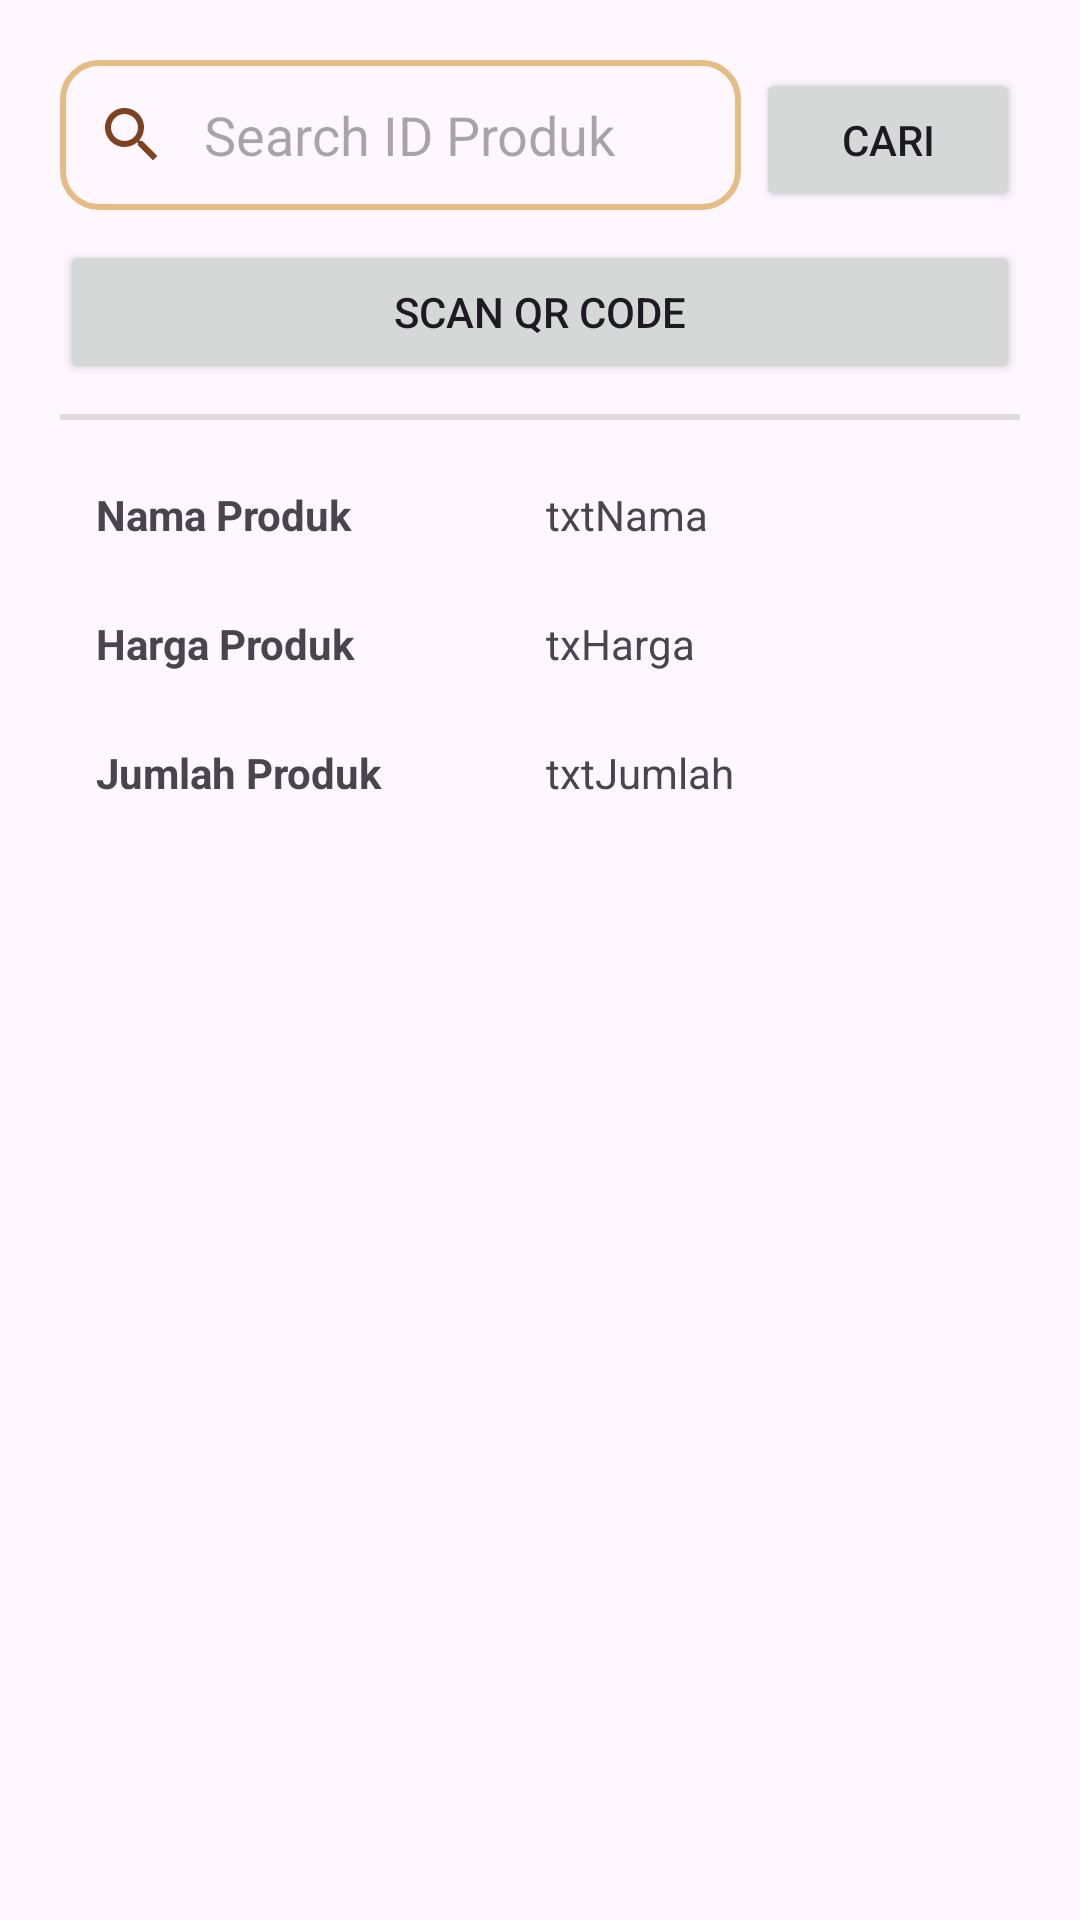

Layout XML and referenced resources for this Android screen:
<!-- AndroidManifest.xml: application theme Theme.GridLayout -->
<!-- res/layout/activity_tampil.xml -->
<?xml version="1.0" encoding="utf-8"?>
<LinearLayout xmlns:android="http://schemas.android.com/apk/res/android"
    xmlns:app="http://schemas.android.com/apk/res-auto"
    xmlns:tools="http://schemas.android.com/tools"
    android:id="@+id/main"
    android:padding="20dp"
    android:orientation="vertical"
    android:layout_width="match_parent"
    android:layout_height="match_parent"
    tools:context=".crud.TampilActivity">

    <LinearLayout
        android:weightSum="2"
        android:orientation="horizontal"
        android:layout_width="match_parent"
        android:layout_height="wrap_content">
        <EditText
            android:layout_weight="2"
            android:layout_marginBottom="10dp"
            android:layout_marginEnd="5dp"
            android:padding="@dimen/s"
            android:background="@drawable/blue_border"
            android:drawableTint="@color/primary"
            android:id="@+id/editSearch"
            android:drawableStart="@drawable/icon_search"
            android:drawablePadding="@dimen/s"
            android:layout_width="wrap_content"
            android:layout_height="@dimen/imgXS"
            android:ems="10"
            android:inputType="text"

            android:hint="Search ID Produk" />
        <Button
            android:id="@+id/btnSearch"
            android:layout_weight="0"
            android:layout_width="wrap_content"
            android:layout_height="wrap_content"

            android:text="Cari"/>

    </LinearLayout>

    <Button
        android:id="@+id/btnQR"
        android:text="SCAN QR CODE"
        android:layout_marginBottom="10dp"
        android:layout_width="match_parent"
        android:layout_height="wrap_content"/>

    <View
        android:id="@+id/divider"
        android:layout_width="match_parent"
        android:layout_height="2dp"
        android:background="?android:attr/listDivider" />

    <TableLayout
        android:layout_marginTop="10dp"
        android:layout_width="match_parent"
        android:layout_height="match_parent">

        <TableRow
            android:layout_width="match_parent"
            android:layout_height="match_parent"
            android:padding="@dimen/s">

            <TextView
                android:layout_height="wrap_content"
                android:layout_width="@dimen/imgL"
                android:text="Nama Produk"
                android:textStyle="bold"/>

            <TextView
                android:id="@+id/txtNamaProduk"
                android:layout_width="@dimen/imgL"
                android:layout_height="wrap_content"
                android:layout_gravity="start"
                android:text="txtNama" />
        </TableRow>

        <TableRow
            android:layout_width="match_parent"
            android:layout_height="match_parent"
            android:padding="@dimen/s">

            <TextView
                android:layout_width="@dimen/imgL"
                android:layout_height="wrap_content"
                android:text="Harga Produk"
                android:textStyle="bold" />

            <TextView
                android:id="@+id/txtHargaProduk"
                android:layout_width="@dimen/imgL"
                android:layout_height="wrap_content"
                android:layout_gravity="start"
                android:text="txHarga" />
        </TableRow>

        <TableRow
            android:layout_width="match_parent"
            android:layout_height="match_parent"
            android:padding="@dimen/s">

            <TextView
                android:layout_width="@dimen/imgL"
                android:layout_height="wrap_content"
                android:text="Jumlah Produk"
                android:textStyle="bold" />

            <TextView
                android:id="@+id/txtJumlahProduk"
                android:layout_width="@dimen/imgL"
                android:layout_height="wrap_content"
                android:layout_gravity="start"
                android:text="txtJumlah" />
        </TableRow>

    </TableLayout>


</LinearLayout>
<!-- resources referenced by this layout -->
<resources>
  <color name="primary"> #80411e </color>
  <dimen name="imgL">150dp</dimen>
  <dimen name="imgXS">50dp</dimen>
  <dimen name="s">12sp</dimen>
  <!-- drawable blue_border (drawable) -->
  <?xml version="1.0" encoding="utf-8"?>
  <shape xmlns:android="http://schemas.android.com/apk/res/android"
      android:shape="rectangle">
      <stroke android:width="2dp" android:color="@color/secondary"/>
      <corners android:radius="@dimen/s"/>
  </shape>
  <!-- drawable icon_search (drawable) -->
  <vector xmlns:android="http://schemas.android.com/apk/res/android" android:height="24dp" android:tint="#D4D4D4" android:viewportHeight="24" android:viewportWidth="24" android:width="24dp">
        
      <path android:fillColor="@android:color/white" android:pathData="M15.5,14h-0.79l-0.28,-0.27C15.41,12.59 16,11.11 16,9.5 16,5.91 13.09,3 9.5,3S3,5.91 3,9.5 5.91,16 9.5,16c1.61,0 3.09,-0.59 4.23,-1.57l0.27,0.28v0.79l5,4.99L20.49,19l-4.99,-5zM9.5,14C7.01,14 5,11.99 5,9.5S7.01,5 9.5,5 14,7.01 14,9.5 11.99,14 9.5,14z"/>
      
  </vector>
  <style name="Theme.GridLayout" parent="Base.Theme.GridLayout" />
  <color name="secondary"> #e4bc84 </color>
  <style name="Base.Theme.GridLayout" parent="Theme.Material3.DayNight.NoActionBar">
          
          
      </style>
</resources>
